Labelled photos from "demo_synthetic", an image-classification folder in omalhari0303/product-authenticity-screening. The possible labels are: counterfeit, genuine.

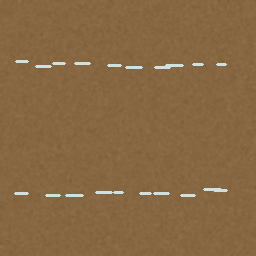
Label: counterfeit

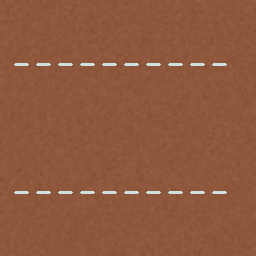
Label: genuine

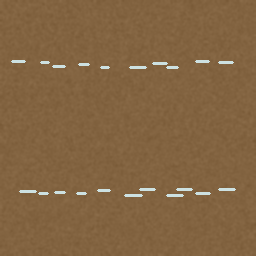
Label: counterfeit

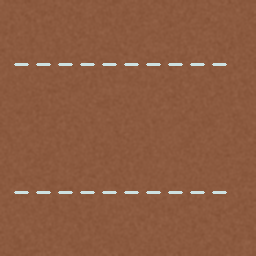
Label: genuine

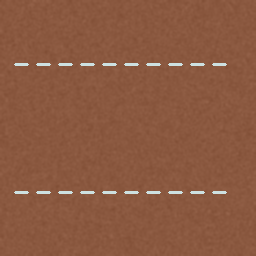
Label: genuine

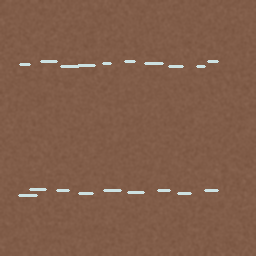
Label: counterfeit
